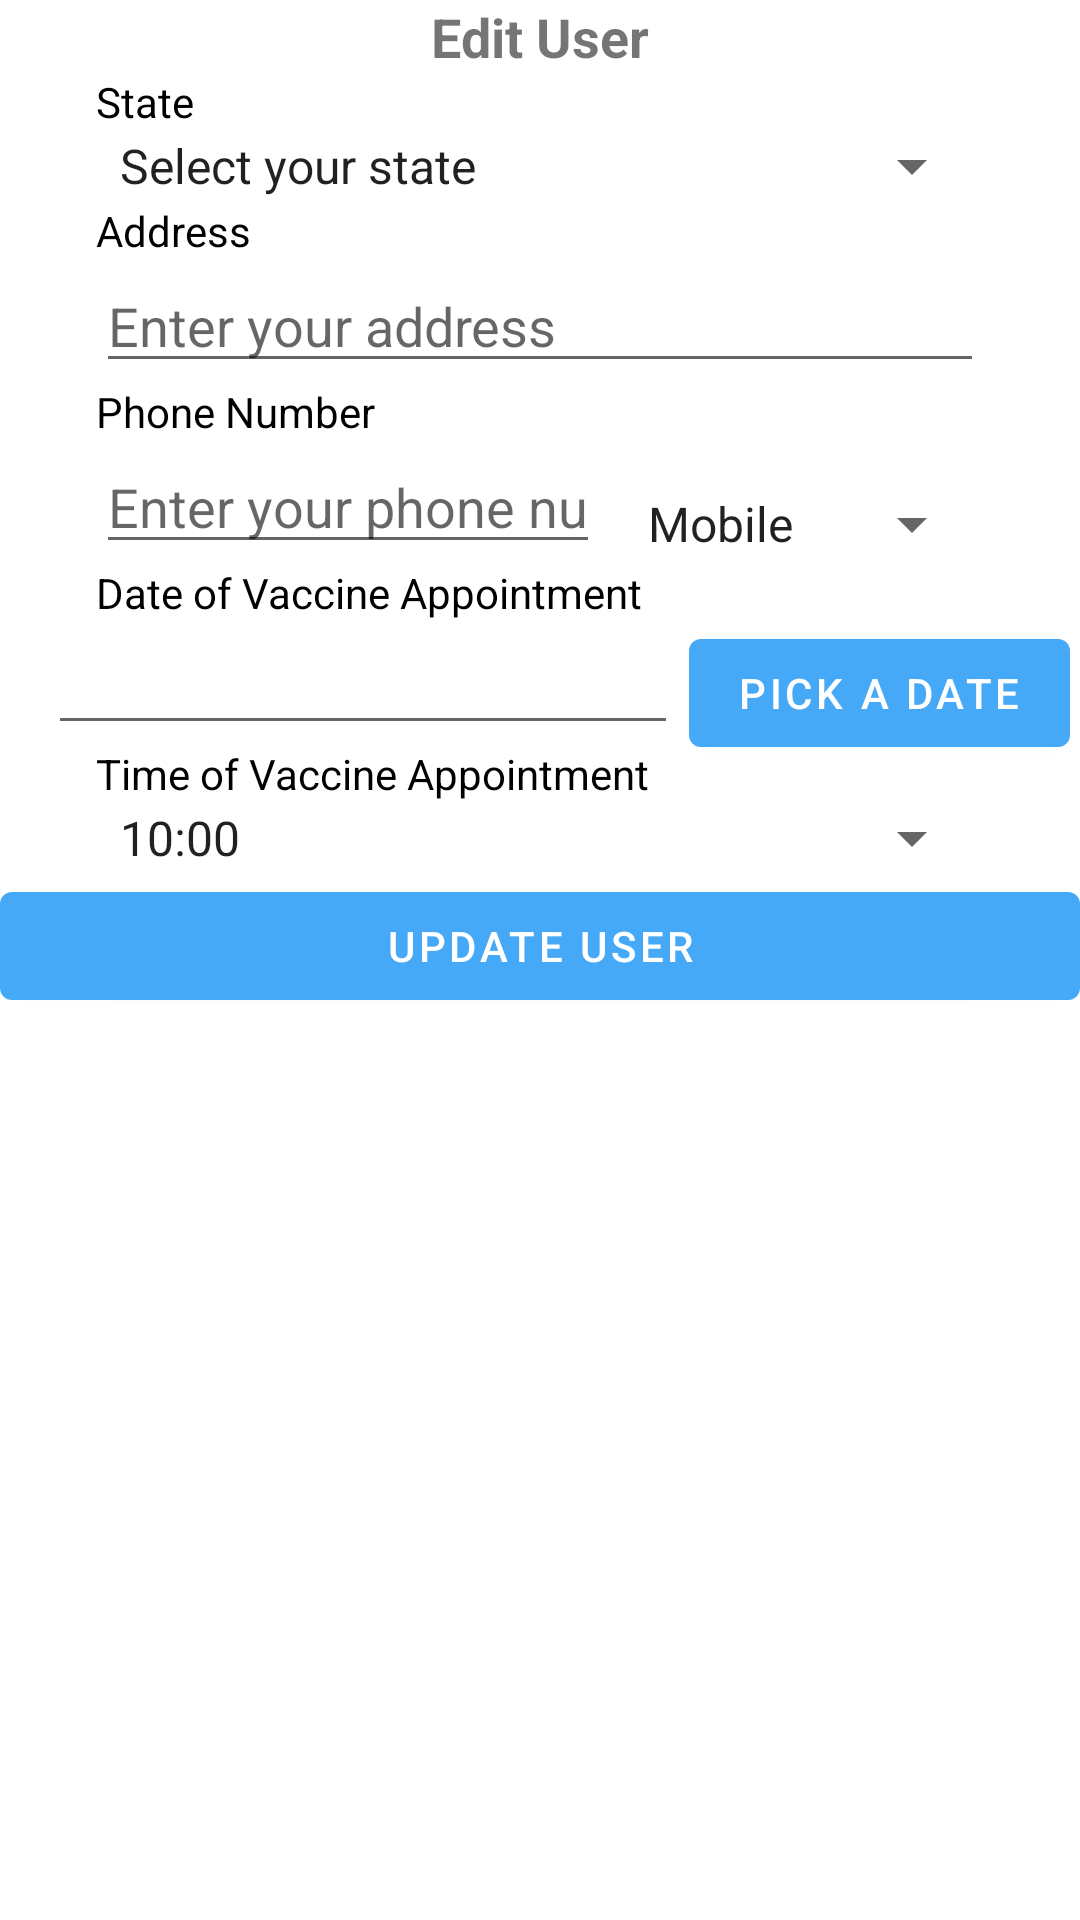

Write the Android layout XML for this screen, with the resource values it uses.
<!-- AndroidManifest.xml: application theme Theme.Covid19Vaccination -->
<!-- res/layout/dialog_update_user.xml -->
<?xml version="1.0" encoding="utf-8"?>

<androidx.constraintlayout.widget.ConstraintLayout xmlns:android="http://schemas.android.com/apk/res/android"
    xmlns:app="http://schemas.android.com/apk/res-auto"
    xmlns:tools="http://schemas.android.com/tools"
    android:layout_width="match_parent"
    android:layout_height="match_parent">

    <TextView
        android:id="@+id/tvEdit"
        android:layout_width="wrap_content"
        android:layout_height="wrap_content"
        android:text="@string/tvEditText"
        android:textSize="18sp"
        android:textStyle="bold"
        app:layout_constraintEnd_toEndOf="parent"
        app:layout_constraintStart_toStartOf="parent"
        app:layout_constraintTop_toTopOf="parent" />

    <TextView
        android:id="@+id/tvState4"
        android:layout_width="wrap_content"
        android:layout_height="wrap_content"
        android:layout_marginStart="32dp"
        android:text="@string/tvStateText"
        android:textColor="@color/black"
        app:layout_constraintStart_toStartOf="parent"
        app:layout_constraintTop_toBottomOf="@+id/tvEdit" />

    <Spinner
        android:id="@+id/spinnerState2"
        android:layout_width="0dp"
        android:layout_height="wrap_content"
        android:layout_marginStart="32dp"
        android:layout_marginEnd="32dp"
        android:entries="@array/states"
        app:layout_constraintEnd_toEndOf="parent"
        app:layout_constraintStart_toStartOf="parent"
        app:layout_constraintTop_toBottomOf="@+id/tvState4" />

    <EditText
        android:id="@+id/tvInvisibleError2"
        android:layout_width="0dp"
        android:layout_height="wrap_content"
        android:layout_marginEnd="28dp"
        android:background="@null"
        android:editable="false"
        app:layout_constraintBottom_toBottomOf="@+id/spinnerState2"
        app:layout_constraintEnd_toEndOf="parent"
        app:layout_constraintTop_toBottomOf="@+id/tvState4" />

    <TextView
        android:id="@+id/tvAddress3"
        android:layout_width="wrap_content"
        android:layout_height="wrap_content"
        android:layout_marginStart="32dp"
        android:text="@string/tvAddressText"
        android:textColor="@color/black"
        app:layout_constraintStart_toStartOf="parent"
        app:layout_constraintTop_toBottomOf="@+id/spinnerState2" />

    <EditText
        android:id="@+id/etAddress2"
        android:layout_width="0dp"
        android:layout_height="wrap_content"
        android:layout_marginStart="32dp"
        android:layout_marginEnd="32dp"
        android:ems="10"
        android:gravity="start|top"
        android:hint="@string/etAddressHint"
        android:inputType="textMultiLine"
        app:layout_constraintEnd_toEndOf="parent"
        app:layout_constraintStart_toStartOf="parent"
        app:layout_constraintTop_toBottomOf="@+id/tvAddress3" />

    <TextView
        android:id="@+id/tvPhone3"
        android:layout_width="wrap_content"
        android:layout_height="wrap_content"
        android:layout_marginStart="32dp"
        android:text="@string/tvPhoneText"
        android:textColor="@color/black"
        app:layout_constraintStart_toStartOf="parent"
        app:layout_constraintTop_toBottomOf="@+id/etAddress2" />

    <EditText
        android:id="@+id/etPhone2"
        android:layout_width="0dp"
        android:layout_height="wrap_content"
        android:layout_marginStart="32dp"
        android:layout_marginEnd="160dp"
        android:ems="10"
        android:hint="@string/etPhoneHint"
        android:inputType="phone"
        app:layout_constraintEnd_toEndOf="parent"
        app:layout_constraintStart_toStartOf="parent"
        app:layout_constraintTop_toBottomOf="@+id/tvPhone3" />

    <Spinner
        android:id="@+id/spinnerPhone2"
        android:layout_width="0dp"
        android:layout_height="wrap_content"
        android:layout_marginStart="8dp"
        android:layout_marginTop="16dp"
        android:layout_marginEnd="32dp"
        android:entries="@array/phoneTypes"
        app:layout_constraintEnd_toEndOf="parent"
        app:layout_constraintStart_toEndOf="@+id/etPhone2"
        app:layout_constraintTop_toBottomOf="@+id/tvPhone3" />

    <TextView
        android:id="@+id/tvAppDate"
        android:layout_width="wrap_content"
        android:layout_height="wrap_content"
        android:layout_marginStart="32dp"
        android:text="@string/tvAppDateText"
        android:textColor="@color/black"
        app:layout_constraintStart_toStartOf="parent"
        app:layout_constraintTop_toBottomOf="@+id/etPhone2" />

    <EditText
        android:id="@+id/etDate"
        android:layout_width="0dp"
        android:layout_height="wrap_content"
        android:layout_marginStart="16dp"
        android:ems="10"
        android:inputType="date"
        app:layout_constraintStart_toStartOf="parent"
        app:layout_constraintTop_toBottomOf="@+id/tvAppDate" />

    <Button
        android:id="@+id/btnDate"
        android:layout_width="wrap_content"
        android:layout_height="wrap_content"
        android:layout_marginStart="24dp"
        android:layout_marginEnd="24dp"
        android:text="@string/btnDateText"
        app:layout_constraintEnd_toEndOf="parent"
        app:layout_constraintStart_toEndOf="@+id/etDate"
        app:layout_constraintTop_toBottomOf="@+id/tvAppDate" />

    <TextView
        android:id="@+id/tvAppTime"
        android:layout_width="wrap_content"
        android:layout_height="wrap_content"
        android:layout_marginStart="32dp"
        android:text="@string/tvAppTimeText"
        android:textColor="@color/black"
        app:layout_constraintStart_toStartOf="parent"
        app:layout_constraintTop_toBottomOf="@+id/etDate" />

    <Spinner
        android:id="@+id/spinnerTime"
        android:layout_width="0dp"
        android:layout_height="wrap_content"
        android:layout_marginStart="32dp"
        android:layout_marginEnd="32dp"
        android:entries="@array/appointmentTimes"
        app:layout_constraintEnd_toEndOf="parent"
        app:layout_constraintStart_toStartOf="parent"
        app:layout_constraintTop_toBottomOf="@+id/tvAppTime" />

    <Button
        android:id="@+id/btAdd"
        android:layout_width="match_parent"
        android:layout_height="wrap_content"
        android:text="@string/btAddText"
        app:layout_constraintTop_toBottomOf="@+id/spinnerTime" />

</androidx.constraintlayout.widget.ConstraintLayout>
<!-- resources referenced by this layout -->
<resources>
  <string-array name="appointmentTimes">
          <item>10:00</item>
          <item>12:00</item>
          <item>14:00</item>
          <item>16:00</item>
      </string-array>
  <string-array name="phoneTypes">
          <item>Mobile</item>
          <item>Home</item>
          <item>Work</item>
          <item>Other</item>
      </string-array>
  <string-array name="states">
          <item>Select your state</item>
          <item>Johor</item>
          <item>Kedah</item>
          <item>Kelantan</item>
          <item>Kuala Lumpur</item>
          <item>Labuan</item>
          <item>Melaka</item>
          <item>Negeri Sembilan</item>
          <item>Pahang</item>
          <item>Penang</item>
          <item>Perak</item>
          <item>Perlis</item>
          <item>Putrajaya</item>
          <item>Sabah</item>
          <item>Sarawak</item>
          <item>Selangor</item>
          <item>Terangganu</item>
      </string-array>
  <color name="black">#FF000000</color>
  <string name="btAddText">Update User</string>
  <string name="btnDateText">Pick A Date</string>
  <string name="etAddressHint">Enter your address</string>
  <string name="etPhoneHint">Enter your phone number</string>
  <string name="tvAddressText">Address</string>
  <string name="tvAppDateText">Date of Vaccine Appointment</string>
  <string name="tvAppTimeText">Time of Vaccine Appointment</string>
  <string name="tvEditText">Edit User</string>
  <string name="tvPhoneText">Phone Number</string>
  <string name="tvStateText">State</string>
  <style name="Theme.Covid19Vaccination" parent="Theme.MaterialComponents.DayNight.DarkActionBar">
          
          <item name="colorPrimary">@color/appColor</item>
          <item name="colorPrimaryVariant">@color/statusColor</item>
          <item name="colorOnPrimary">@color/white</item>
          <item name="colorOnSurface">@color/statusColor</item>
  
          
          <item name="colorSecondary">@color/teal_200</item>
          <item name="colorSecondaryVariant">@color/teal_700</item>
          <item name="colorOnSecondary">@color/black</item>
  
          
          <item name="android:navigationBarColor" tools:targetApi="m">?attr/colorOnSurface</item>
          <item name="android:statusBarColor" tools:targetApi="m">?attr/colorOnSurface</item>
          
      </style>
  <color name="appColor">#45A9F8</color>
  <color name="statusColor">#FF0369BA</color>
  <color name="white">#FFFFFFFF</color>
  <color name="teal_200">#FF03DAC5</color>
  <color name="teal_700">#FF018786</color>
</resources>
